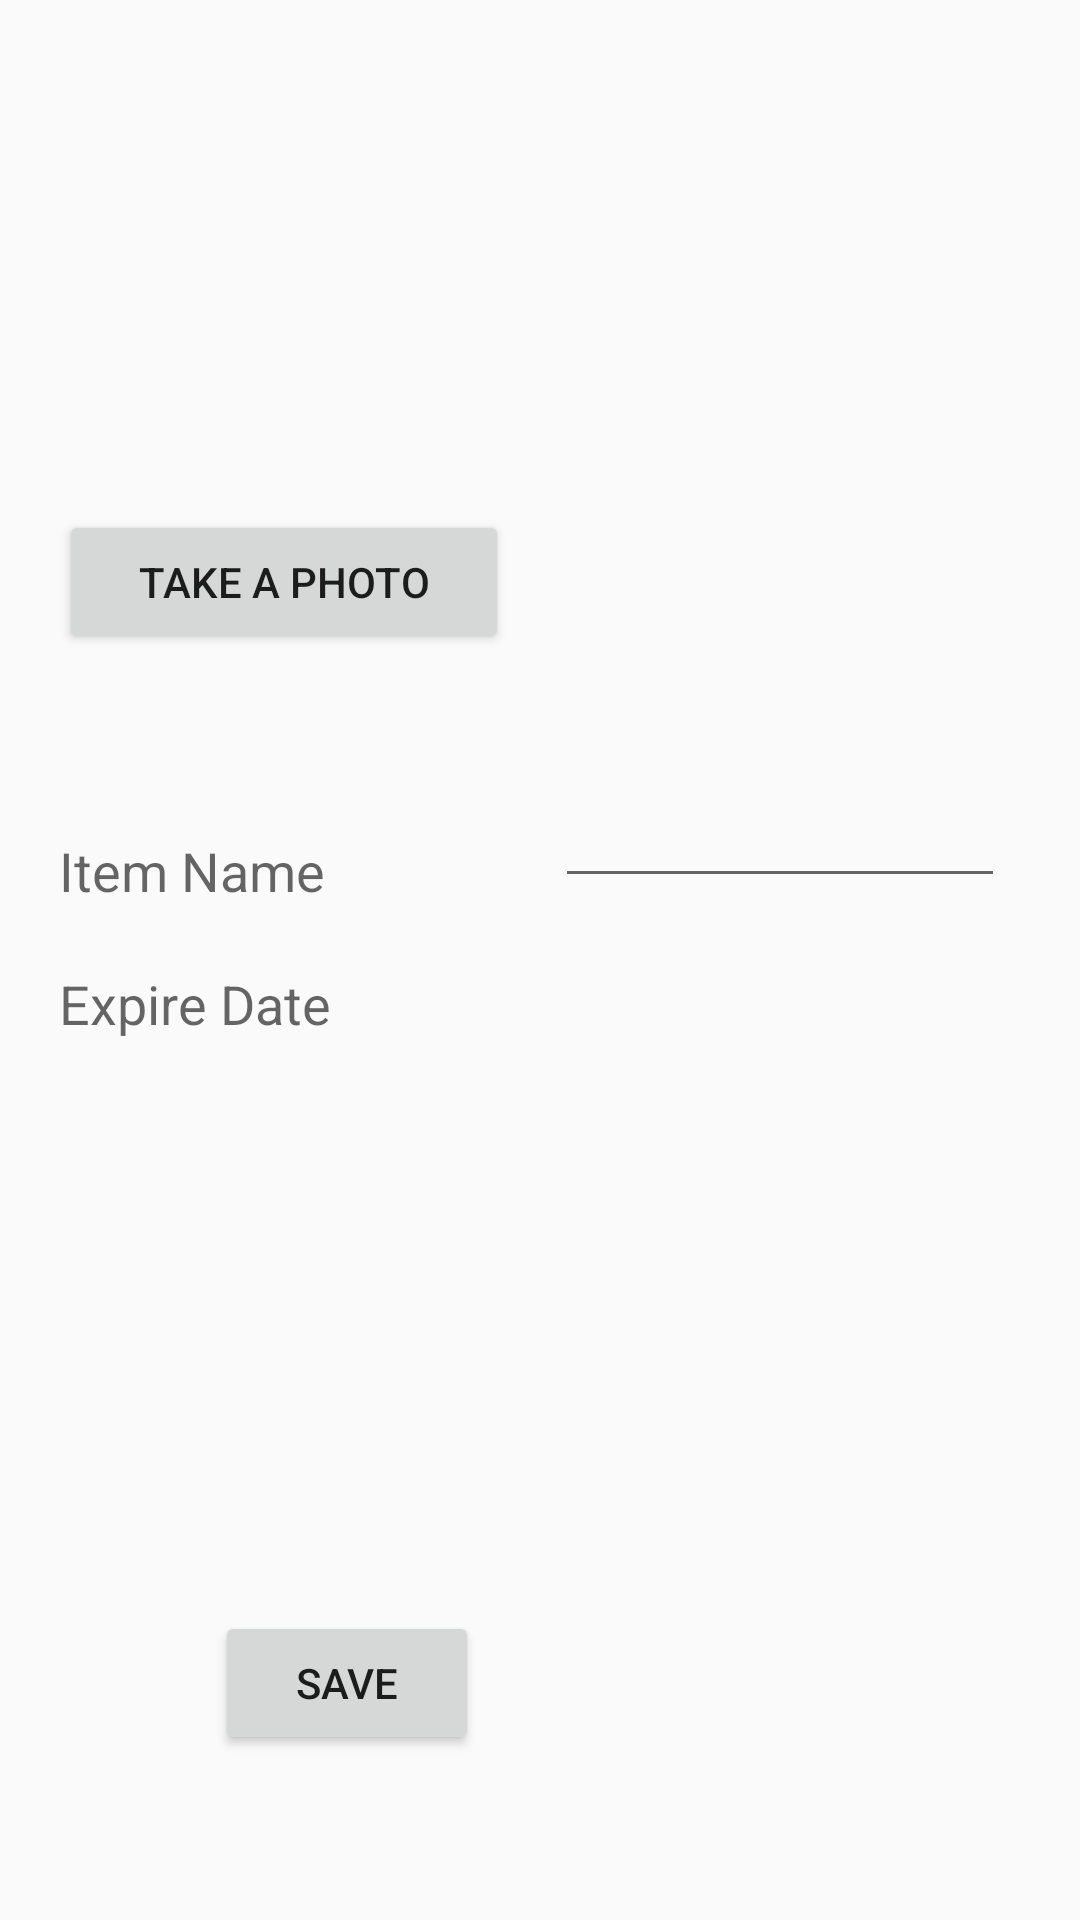

This screen was rendered from an Android layout file. Write that file and the resources it references.
<!-- AndroidManifest.xml: application theme AppTheme -->
<!-- res/layout/activity_add_new__item.xml -->
<RelativeLayout xmlns:android="http://schemas.android.com/apk/res/android"
    xmlns:tools="http://schemas.android.com/tools" android:layout_width="match_parent"
    android:layout_height="match_parent" android:paddingLeft="@dimen/activity_horizontal_margin"
    android:paddingRight="@dimen/activity_horizontal_margin"
    android:paddingTop="@dimen/activity_vertical_margin"
    android:paddingBottom="@dimen/activity_vertical_margin"
    tools:context="com.earthquake.se.timetodrop.AddNew_Item">





    <LinearLayout
        android:layout_width="wrap_content"
        android:layout_height="wrap_content"
        android:orientation="vertical"
        android:padding="20dp"
        android:id="@+id/linearLayout">

        <ImageView
            android:layout_width="150dp"
            android:layout_height="150dp"
            android:id="@+id/imageView"
            android:layout_alignParentTop="true"
            android:layout_alignParentLeft="true"
            android:layout_alignParentStart="true" />

        <Button
            android:layout_width="150dp"
            android:layout_height="wrap_content"
            android:text="Take a Photo"
            android:id="@+id/CameraBtn"
            android:layout_below="@+id/imageView"
            android:layout_alignParentLeft="true"
            android:layout_alignParentStart="true" />



    </LinearLayout>

    <LinearLayout
        android:orientation="vertical"
        android:layout_width="wrap_content"
        android:layout_height="wrap_content"
        android:layout_below="@+id/linearLayout"
        android:padding="20dp"
        android:id="@+id/linearLayout2">




    <TextView
        android:layout_width="120dp"
        android:layout_marginTop="20dp"
        android:layout_height="wrap_content"
        android:textAppearance="?android:attr/textAppearanceMedium"
        android:text="Item Name"
        android:id="@+id/textView2"
        android:layout_centerVertical="true"
        android:layout_alignParentLeft="true"
        android:layout_alignParentStart="true" />

        <TextView
            android:layout_width="120dp"
            android:layout_marginTop="20dp"
            android:layout_height="wrap_content"
            android:textAppearance="?android:attr/textAppearanceMedium"
            android:text="Expire Date"
            android:id="@+id/textView3"
            android:layout_centerVertical="true"
            android:layout_alignParentLeft="true"
            android:layout_alignParentStart="true" />
    </LinearLayout>

    <LinearLayout
        android:orientation="vertical"
        android:layout_width="wrap_content"
        android:layout_height="wrap_content"
        android:padding="20dp"
        android:id="@+id/linearLayout3"
        android:layout_below="@+id/linearLayout"
        android:layout_alignParentRight="true"
        android:layout_alignParentEnd="true"
        android:layout_toRightOf="@+id/linearLayout2"
        android:layout_toEndOf="@+id/linearLayout2">

     <EditText
            android:layout_width="150dp"
            android:layout_height="wrap_content"
            android:id="@+id/editText2"
            android:layout_gravity="center_horizontal"
         android:singleLine="true" />




    </LinearLayout>

    <Button
        android:layout_width="wrap_content"
        android:layout_height="wrap_content"
        android:text="Save"
        android:id="@+id/saveBtn"
        android:layout_alignParentBottom="true"
        android:layout_alignRight="@+id/linearLayout2"
        android:layout_alignEnd="@+id/linearLayout2"
        android:layout_marginBottom="55dp" />


</RelativeLayout>
<!-- resources referenced by this layout -->
<resources>
  <style name="AppTheme" parent="Theme.AppCompat.Light.DarkActionBar">
          <item name="actionBarStyle">@style/MyActionBar</item>
      </style>
  <style name="MyActionBar" parent="Widget.AppCompat.Light.ActionBar.Solid.Inverse">
          <item name="android:icon">@drawable/logoactionbar</item>
          <item name="logo">@drawable/logoactionbar</item>
          <item name="displayOptions">useLogo|showHome</item>
      </style>
  <!-- drawable logoactionbar: png bitmap (drawable, 2740 bytes) -->
</resources>
